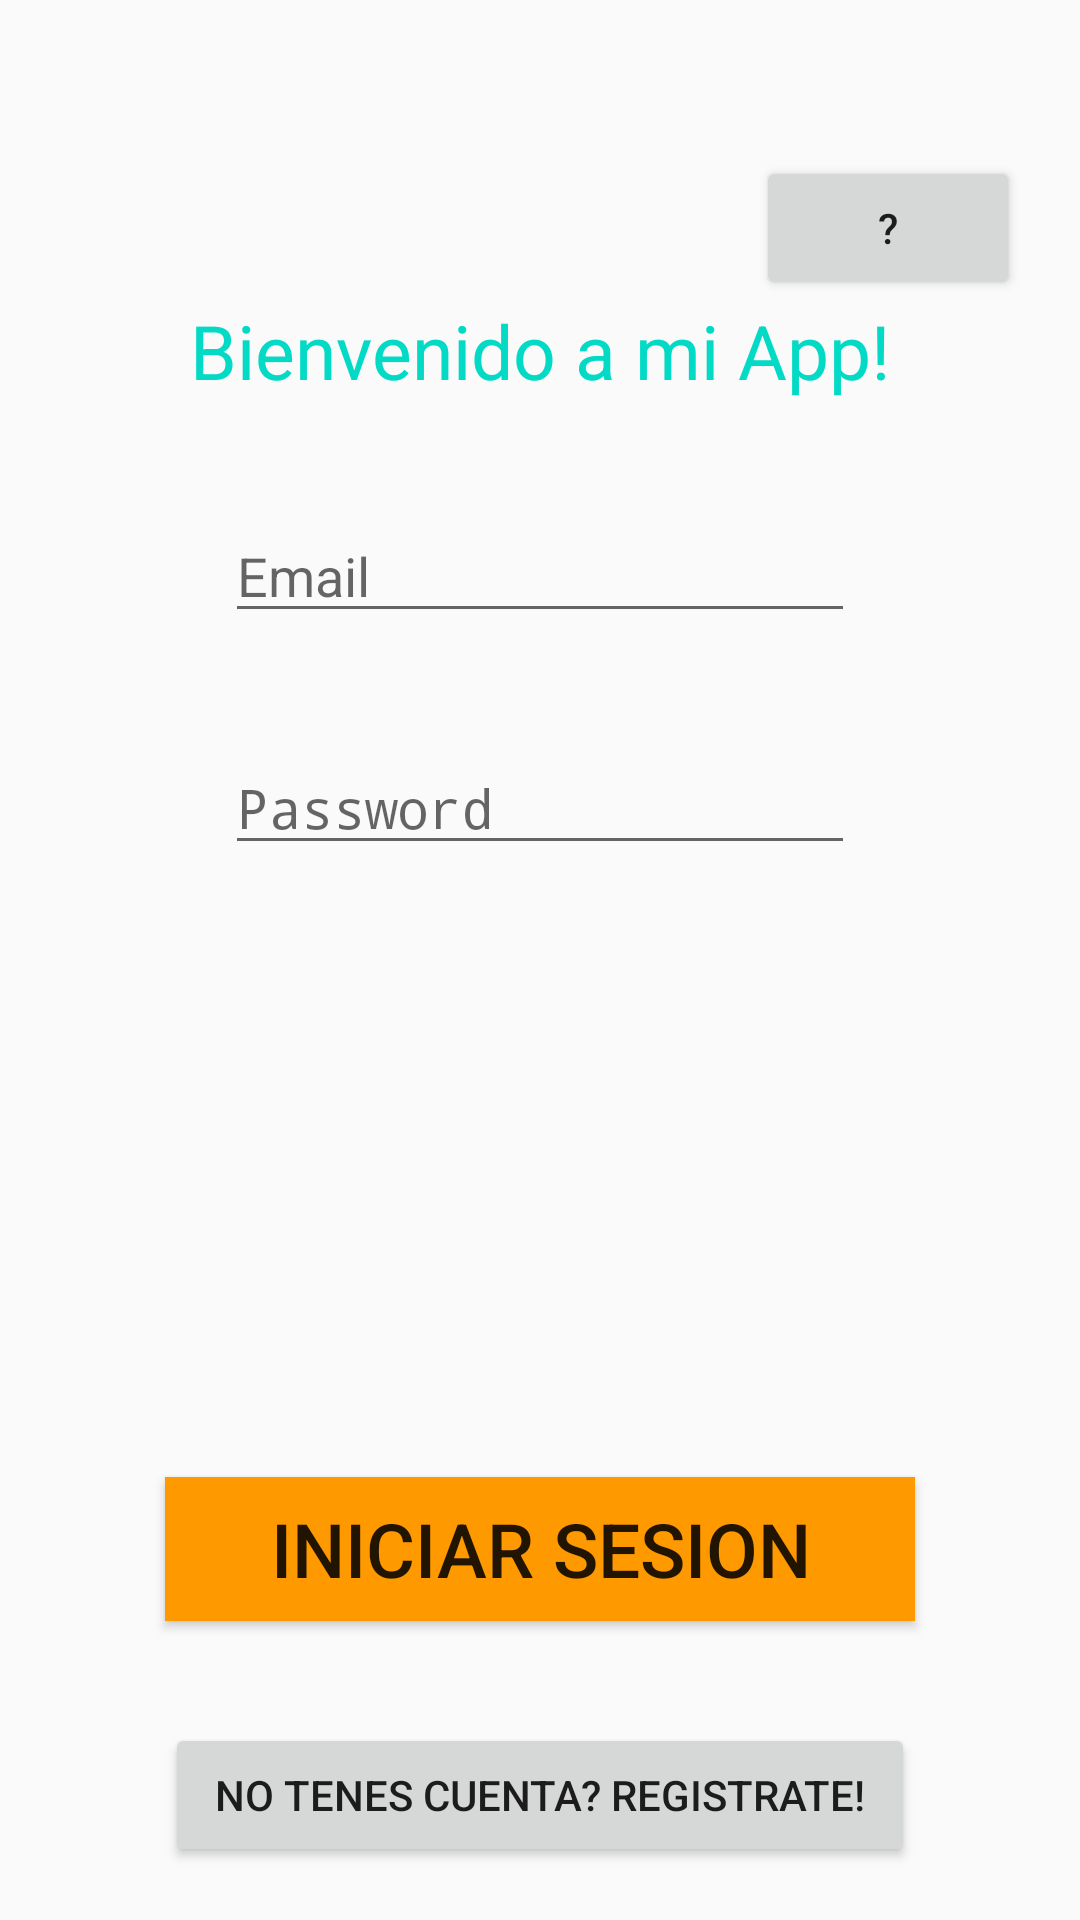

The Android layout XML behind this screen, and the referenced resources:
<!-- AndroidManifest.xml: activity theme Theme.HelloWorld -->
<!-- res/layout/activity_login.xml -->
<?xml version="1.0" encoding="utf-8"?>
<androidx.constraintlayout.widget.ConstraintLayout xmlns:android="http://schemas.android.com/apk/res/android"
    xmlns:app="http://schemas.android.com/apk/res-auto"
    xmlns:tools="http://schemas.android.com/tools"
    android:id="@+id/main"
    android:layout_width="match_parent"
    android:layout_height="match_parent"
    tools:context=".ui.LoginActivity">

    <TextView
        android:id="@+id/text_view_1"
        android:layout_width="wrap_content"
        android:layout_height="wrap_content"
        android:layout_marginTop="100dp"
        android:text="@string/welcome_text"
        android:textSize="25sp"
        android:textColor="@color/teal_200"
        app:layout_constraintEnd_toEndOf="parent"
        app:layout_constraintStart_toStartOf="parent"
        app:layout_constraintTop_toTopOf="parent"/>

    <Button
        android:id="@+id/faqs_button"
        android:layout_width="wrap_content"
        android:layout_height="wrap_content"
        android:layout_marginEnd="20dp"
        android:text=" ? "
        app:layout_constraintBottom_toTopOf="@id/text_view_1"
        app:layout_constraintEnd_toEndOf="parent" />

    <EditText
        android:id="@+id/email_input"
        android:layout_width="wrap_content"
        android:layout_height="wrap_content"
        android:layout_marginTop="36dp"
        android:ems="10"
        android:hint="Email"
        android:inputType="textEmailAddress"
        app:layout_constraintEnd_toEndOf="parent"
        app:layout_constraintStart_toStartOf="parent"
        app:layout_constraintTop_toBottomOf="@+id/text_view_1" />

    <EditText
        android:id="@+id/password_input"
        android:layout_width="wrap_content"
        android:layout_height="wrap_content"
        android:layout_marginTop="36dp"
        android:ems="10"
        android:hint="Password"
        android:inputType="textPassword"
        app:layout_constraintEnd_toEndOf="parent"
        app:layout_constraintStart_toStartOf="parent"
        app:layout_constraintTop_toBottomOf="@+id/email_input" />

    <Button
        android:id="@+id/login_button"
        android:layout_width="250dp"
        android:layout_height="wrap_content"
        android:layout_marginTop="204dp"
        android:text="@string/login_button_text"
        style="@style/MainButton"
        app:layout_constraintEnd_toEndOf="parent"
        app:layout_constraintStart_toStartOf="parent"
        app:layout_constraintTop_toBottomOf="@id/password_input" />

    <Button
        android:id="@+id/register_button"
        android:layout_width="250dp"
        android:layout_height="wrap_content"
        android:layout_marginTop="16dp"
        android:text="@string/register_button_text"
        app:layout_constraintEnd_toEndOf="parent"
        app:layout_constraintStart_toStartOf="parent"
        app:layout_constraintBottom_toBottomOf="parent"
        app:layout_constraintTop_toBottomOf="@id/login_button" />

</androidx.constraintlayout.widget.ConstraintLayout>
<!-- resources referenced by this layout -->
<resources>
  <color name="teal_200">#FF03DAC5</color>
  <string name="login_button_text">Iniciar sesion</string>
  <string name="register_button_text">No tenes cuenta? Registrate!</string>
  <string name="welcome_text">Bienvenido a mi App!</string>
  <style name="MainButton">
          <item name="android:background">@color/background_main_action_button</item>
          <item name="android:textSize">25dp</item>
          <item name="android:padding">5dp</item>
      </style>
  <style name="Theme.HelloWorld" parent="android:Theme.Material.Light.NoActionBar" />
  <color name="background_main_action_button">#FF9900</color>
</resources>
